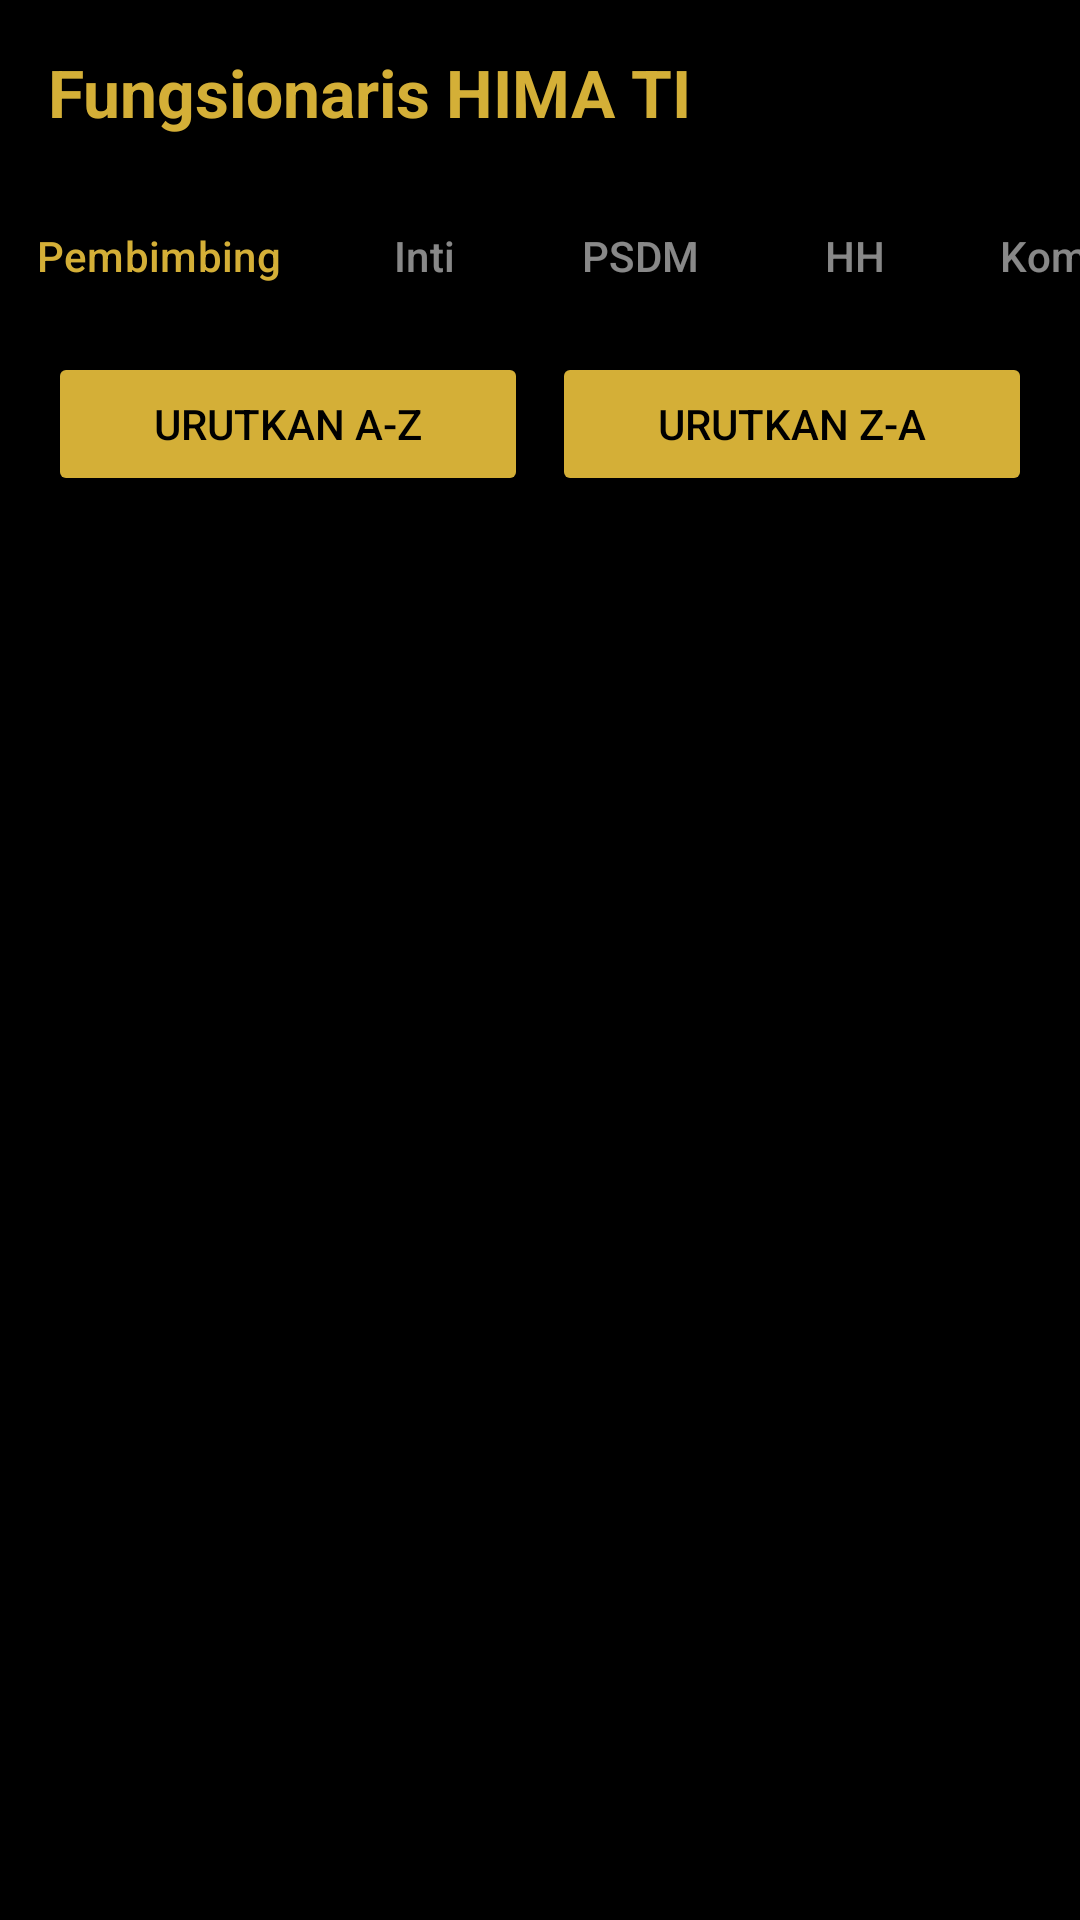

This screen was rendered from an Android layout file. Write that file and the resources it references.
<!-- AndroidManifest.xml: application theme Theme.KatalogHimaTI -->
<!-- res/layout/fragment_home.xml -->
<?xml version="1.0" encoding="utf-8"?>
<androidx.constraintlayout.widget.ConstraintLayout
    xmlns:android="http://schemas.android.com/apk/res/android"
    xmlns:app="http://schemas.android.com/apk/res-auto"
    xmlns:tools="http://schemas.android.com/tools"
    android:layout_width="match_parent"
    android:layout_height="match_parent"
    android:background="@color/black_bg">


    <TextView
        android:id="@+id/tv_header_home"
        android:layout_width="wrap_content"
        android:layout_height="wrap_content"
        android:layout_margin="16dp"
        android:text="Fungsionaris HIMA TI"
        android:textColor="@color/warm_gold_accent"
        android:textSize="22sp"
        android:textStyle="bold"
        app:layout_constraintStart_toStartOf="parent"
        app:layout_constraintTop_toTopOf="parent" />


    <com.google.android.material.tabs.TabLayout
        android:id="@+id/tab_layout"
        android:layout_width="match_parent"
        android:layout_height="wrap_content"
        android:layout_marginTop="16dp"
        android:background="@color/black_bg"
        app:layout_constraintEnd_toEndOf="parent"
        app:layout_constraintStart_toStartOf="parent"
        app:layout_constraintTop_toBottomOf="@id/tv_header_home"
        app:tabIndicatorColor="@color/warm_gold_accent"
        app:tabMode="scrollable"
        app:tabSelectedTextColor="@color/warm_gold_accent"
        app:tabTextColor="#88FFFFFF">

        <com.google.android.material.tabs.TabItem
            android:layout_width="wrap_content"
            android:layout_height="wrap_content"
            android:text="Pembimbing" />

        <com.google.android.material.tabs.TabItem
            android:layout_width="wrap_content"
            android:layout_height="wrap_content"
            android:text="Inti" />

        <com.google.android.material.tabs.TabItem
            android:layout_width="wrap_content"
            android:layout_height="wrap_content"
            android:text="PSDM" />

        <com.google.android.material.tabs.TabItem
            android:layout_width="wrap_content"
            android:layout_height="wrap_content"
            android:text="HH" />

        <com.google.android.material.tabs.TabItem
            android:layout_width="wrap_content"
            android:layout_height="wrap_content"
            android:text="Kominfo" />

        <com.google.android.material.tabs.TabItem
            android:layout_width="wrap_content"
            android:layout_height="wrap_content"
            android:text="Delegasi" />

    </com.google.android.material.tabs.TabLayout>

    
    <LinearLayout
        android:id="@+id/layout_sorting"
        android:layout_width="match_parent"
        android:layout_height="wrap_content"
        android:orientation="horizontal"
        android:layout_marginTop="8dp"
        android:paddingHorizontal="16dp"
        app:layout_constraintEnd_toEndOf="parent"
        app:layout_constraintStart_toStartOf="parent"
        app:layout_constraintTop_toBottomOf="@id/tab_layout">

        <Button
            android:id="@+id/btn_sort_az"
            android:layout_width="0dp"
            android:layout_height="wrap_content"
            android:layout_weight="1"
            android:layout_marginEnd="4dp"
            android:text="Urutkan A-Z"
            android:backgroundTint="@color/warm_gold_accent"
            android:textColor="@color/black_bg"/>

        <Button
            android:id="@+id/btn_sort_za"
            android:layout_width="0dp"
            android:layout_height="wrap_content"
            android:layout_weight="1"
            android:layout_marginStart="4dp"
            android:text="Urutkan Z-A"
            android:backgroundTint="@color/warm_gold_accent"
            android:textColor="@color/black_bg"/>
    </LinearLayout>


    <androidx.recyclerview.widget.RecyclerView
        android:id="@+id/rv_fungsionaris_home"
        android:layout_width="0dp"
        android:layout_height="0dp"
        android:layout_marginTop="8dp"
        app:layout_constraintBottom_toBottomOf="parent"
        app:layout_constraintEnd_toEndOf="parent"
        app:layout_constraintStart_toStartOf="parent"
        app:layout_constraintTop_toBottomOf="@id/layout_sorting"
        tools:listitem="@layout/item_fungsionaris" />

</androidx.constraintlayout.widget.ConstraintLayout>
<!-- res/layout/item_fungsionaris.xml (included above) -->
<?xml version="1.0" encoding="utf-8"?>
<com.google.android.material.card.MaterialCardView xmlns:android="http://schemas.android.com/apk/res/android"
    xmlns:app="http://schemas.android.com/apk/res-auto"
    android:layout_width="match_parent"
    android:layout_height="wrap_content"
    android:layout_margin="8dp"
    app:cardBackgroundColor="@color/black_bg"
    app:cardCornerRadius="12dp"
    app:cardElevation="4dp"
    app:strokeColor="@color/warm_gold_accent"
    app:strokeWidth="1dp">

    <androidx.constraintlayout.widget.ConstraintLayout
        android:layout_width="match_parent"
        android:layout_height="wrap_content"
        android:padding="16dp">

        <TextView
            android:id="@+id/tv_nama"
            android:layout_width="0dp"
            android:layout_height="wrap_content"
            android:text="Nama Fungsionaris"
            android:textColor="@color/warm_gold_accent"
            android:textSize="18sp"
            android:textStyle="bold"
            app:layout_constraintEnd_toEndOf="parent"
            app:layout_constraintStart_toStartOf="parent"
            app:layout_constraintTop_toTopOf="parent" />

        <TextView
            android:id="@+id/tv_nim"
            android:layout_width="wrap_content"
            android:layout_height="wrap_content"
            android:layout_marginTop="4dp"
            android:text="NIM: 42430029"
            android:textColor="@android:color/white"
            android:textSize="14sp"
            app:layout_constraintStart_toStartOf="parent"
            app:layout_constraintTop_toBottomOf="@id/tv_nama" />

        <TextView
            android:id="@+id/tv_jabatan"
            android:layout_width="wrap_content"
            android:layout_height="wrap_content"
            android:layout_marginTop="2dp"
            android:text="Jabatan: Ketua Himpunan"
            android:textColor="@color/warm_gold_accent"
            android:textSize="14sp"
            android:textStyle="italic"
            app:layout_constraintStart_toStartOf="parent"
            app:layout_constraintTop_toBottomOf="@id/tv_nim" />

    </androidx.constraintlayout.widget.ConstraintLayout>
</com.google.android.material.card.MaterialCardView>
<!-- resources referenced by this layout -->
<resources>
  <color name="black_bg">#000000</color>
  <color name="warm_gold_accent">#D4AF37</color>
  <style name="Theme.KatalogHimaTI" parent="Base.Theme.KatalogHimaTI" />
  <style name="Base.Theme.KatalogHimaTI" parent="Theme.Material3.DayNight.NoActionBar">
          <item name="colorPrimary">@color/warm_gold_accent</item>
          <item name="colorOnPrimary">@color/black_bg</item>
  
          <item name="android:background">@color/black_bg</item>
          <item name="android:windowBackground">@color/black_bg</item>
  
          <item name="android:textColor">@color/warm_gold_accent</item>
      </style>
</resources>
